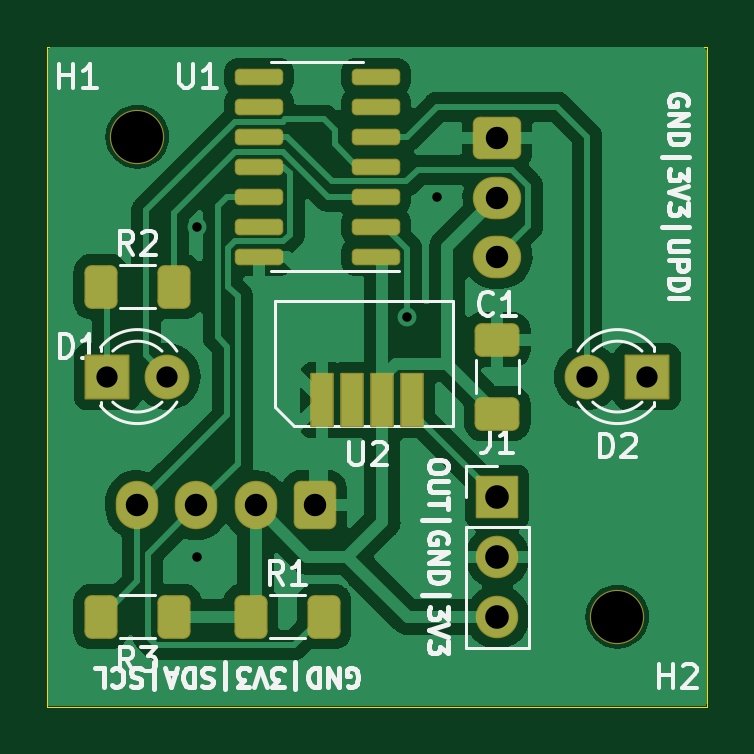
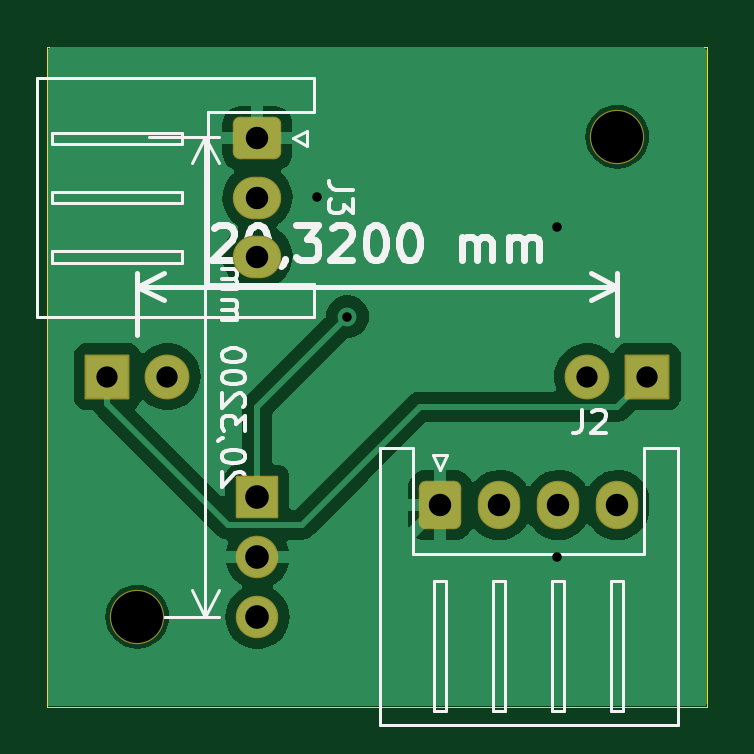
Circuit board: 11 layer files. Board 27.9 x 27.9 mm.
- bottom_copper: opto-counter-B_Cu.gbl (25381 bytes)
- bottom_mask: opto-counter-B_Mask.gbs (2294 bytes)
- paste: opto-counter-B_Paste.gbp (470 bytes)
- bottom_silk: opto-counter-B_Silkscreen.gbo (19819 bytes)
- outline: opto-counter-Edge_Cuts.gm1 (628 bytes)
- top_copper: opto-counter-F_Cu.gtl (54248 bytes)
- top_mask: opto-counter-F_Mask.gts (3618 bytes)
- paste: opto-counter-F_Paste.gtp (2280 bytes)
- top_silk: opto-counter-F_Silkscreen.gto (30827 bytes)
- drill: opto-counter-NPTH.drl (382 bytes)
- drill: opto-counter-PTH.drl (795 bytes)

=== bottom_copper: opto-counter-B_Cu.gbl (25381 bytes, source omitted) ===
=== bottom_mask: opto-counter-B_Mask.gbs (2294 bytes, source withheld) ===
=== paste: opto-counter-B_Paste.gbp ===
%TF.GenerationSoftware,KiCad,Pcbnew,7.0.1*%
%TF.CreationDate,2023-10-30T09:30:19+01:00*%
%TF.ProjectId,opto-counter,6f70746f-2d63-46f7-956e-7465722e6b69,rev?*%
%TF.SameCoordinates,Original*%
%TF.FileFunction,Paste,Bot*%
%TF.FilePolarity,Positive*%
%FSLAX46Y46*%
G04 Gerber Fmt 4.6, Leading zero omitted, Abs format (unit mm)*
G04 Created by KiCad (PCBNEW 7.0.1) date 2023-10-30 09:30:19*
%MOMM*%
%LPD*%
G01*
G04 APERTURE LIST*
G04 APERTURE END LIST*
M02*

=== bottom_silk: opto-counter-B_Silkscreen.gbo (19819 bytes, source omitted) ===
=== outline: opto-counter-Edge_Cuts.gm1 ===
%TF.GenerationSoftware,KiCad,Pcbnew,7.0.1*%
%TF.CreationDate,2023-10-30T09:30:19+01:00*%
%TF.ProjectId,opto-counter,6f70746f-2d63-46f7-956e-7465722e6b69,rev?*%
%TF.SameCoordinates,Original*%
%TF.FileFunction,Profile,NP*%
%FSLAX46Y46*%
G04 Gerber Fmt 4.6, Leading zero omitted, Abs format (unit mm)*
G04 Created by KiCad (PCBNEW 7.0.1) date 2023-10-30 09:30:19*
%MOMM*%
%LPD*%
G01*
G04 APERTURE LIST*
%TA.AperFunction,Profile*%
%ADD10C,0.050000*%
%TD*%
G04 APERTURE END LIST*
D10*
X63500000Y-24130000D02*
X91440000Y-24130000D01*
X91440000Y-52070000D01*
X63500000Y-52070000D01*
X63500000Y-24130000D01*
M02*

=== top_copper: opto-counter-F_Cu.gtl (54248 bytes, source omitted) ===
=== top_mask: opto-counter-F_Mask.gts (3618 bytes, source withheld) ===
=== paste: opto-counter-F_Paste.gtp (2280 bytes, source withheld) ===
=== top_silk: opto-counter-F_Silkscreen.gto (30827 bytes, source omitted) ===
=== drill: opto-counter-NPTH.drl ===
M48
; DRILL file {KiCad 7.0.1} date Mon Oct 30 09:31:10 2023
; FORMAT={-:-/ absolute / metric / decimal}
; #@! TF.CreationDate,2023-10-30T09:31:10+01:00
; #@! TF.GenerationSoftware,Kicad,Pcbnew,7.0.1
; #@! TF.FileFunction,NonPlated,1,2,NPTH
FMAT,2
METRIC
; #@! TA.AperFunction,NonPlated,NPTH,ComponentDrill
T1C2.200
%
G90
G05
T1
X67.31Y-27.94
X87.63Y-48.26
T0
M30

=== drill: opto-counter-PTH.drl ===
M48
; DRILL file {KiCad 7.0.1} date Mon Oct 30 09:31:10 2023
; FORMAT={-:-/ absolute / metric / decimal}
; #@! TF.CreationDate,2023-10-30T09:31:10+01:00
; #@! TF.GenerationSoftware,Kicad,Pcbnew,7.0.1
; #@! TF.FileFunction,Plated,1,2,PTH
FMAT,2
METRIC
; #@! TA.AperFunction,Plated,PTH,ViaDrill
T1C0.400
; #@! TA.AperFunction,Plated,PTH,ComponentDrill
T2C0.900
; #@! TA.AperFunction,Plated,PTH,ComponentDrill
T3C0.950
; #@! TA.AperFunction,Plated,PTH,ComponentDrill
T4C1.000
%
G90
G05
T1
X69.85Y-31.75
X69.85Y-45.72
X78.74Y-35.56
X80.01Y-30.48
T2
X66.04Y-38.1
X68.58Y-38.1
X86.36Y-38.1
X88.9Y-38.1
T3
X67.31Y-43.54
X69.81Y-43.54
X72.31Y-43.54
X74.81Y-43.54
X82.55Y-28.02
X82.55Y-30.52
X82.55Y-33.02
T4
X82.55Y-43.195
X82.55Y-45.735
X82.55Y-48.275
T0
M30
